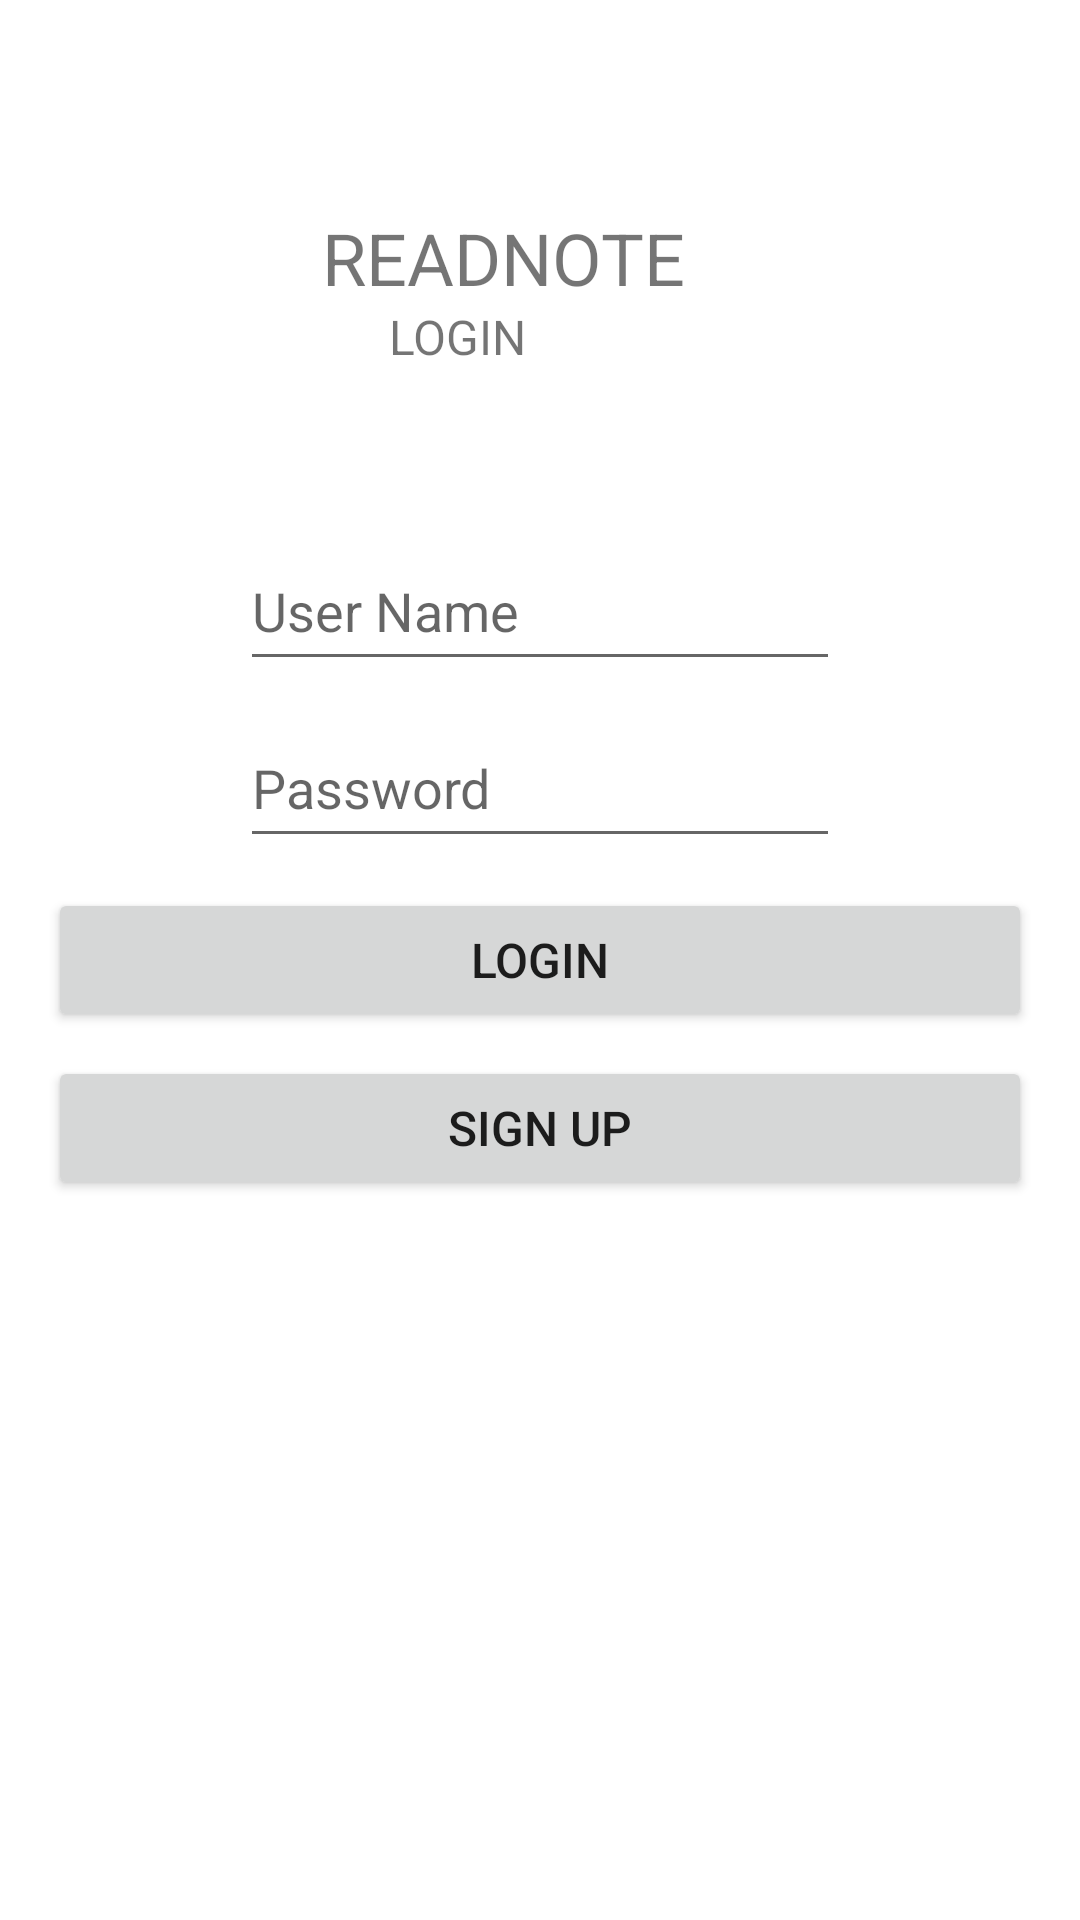

Reconstruct the res/layout file that produces this screen, plus the resources it refers to.
<!-- AndroidManifest.xml: application theme Theme.ReadNote -->
<!-- res/layout/activity_login.xml -->
<?xml version="1.0" encoding="utf-8"?>
<androidx.constraintlayout.widget.ConstraintLayout xmlns:android="http://schemas.android.com/apk/res/android"
    xmlns:app="http://schemas.android.com/apk/res-auto"
    xmlns:tools="http://schemas.android.com/tools"
    android:layout_width="match_parent"
    android:layout_height="match_parent"
    tools:context=".activities.SignUp">

    <TextView
        android:id="@+id/LoginText2"
        android:layout_width="wrap_content"
        android:layout_height="wrap_content"
        android:layout_alignParentTop="true"
        android:layout_marginStart="20dp"
        android:layout_marginTop="10dp"
        android:textSize="24sp"
        android:text="READNOTE"
        android:fontFamily="sans-serif"
        app:layout_constraintBottom_toBottomOf="parent"
        app:layout_constraintEnd_toEndOf="parent"
        app:layout_constraintStart_toStartOf="parent"
        app:layout_constraintTop_toTopOf="parent"
        app:layout_constraintHorizontal_bias="0.4"
        app:layout_constraintVertical_bias="0.1"/>


    <TextView
        android:id="@+id/LoginText1"
        android:layout_width="121dp"
        android:layout_height="wrap_content"
        android:layout_alignParentTop="true"
        android:layout_marginStart="20dp"
        android:layout_marginTop="10dp"
        android:textSize="16sp"
        android:text="LOGIN"
        android:fontFamily="sans-serif"
        app:layout_constraintBottom_toBottomOf="parent"
        app:layout_constraintEnd_toEndOf="parent"
        app:layout_constraintStart_toStartOf="parent"
        app:layout_constraintTop_toTopOf="parent"
        app:layout_constraintVertical_bias="0.15"/>

    <EditText
        android:id="@+id/userName"
        android:layout_width="200dp"
        android:layout_height="50dp"
        android:hint="@string/username"
        app:layout_constraintBottom_toBottomOf="parent"
        app:layout_constraintEnd_toEndOf="parent"
        app:layout_constraintStart_toStartOf="parent"
        app:layout_constraintTop_toTopOf="parent"
        app:layout_constraintVertical_bias="0.3"/>

    <EditText
        android:id="@+id/password"
        android:layout_width="200dp"
        android:layout_height="50dp"
        android:hint="@string/password"
        app:layout_constraintBottom_toBottomOf="parent"
        app:layout_constraintEnd_toEndOf="parent"
        app:layout_constraintStart_toStartOf="parent"
        app:layout_constraintTop_toTopOf="parent"
        app:layout_constraintVertical_bias="0.4"/>

    <Button
        android:id="@+id/Login"
        android:layout_width="match_parent"
        android:layout_height="wrap_content"
        android:layout_margin="16dp"
        android:paddingTop="8dp"
        android:paddingBottom="8dp"
        android:text="@string/button_login"
        android:textSize="16sp"
        app:layout_constraintBottom_toBottomOf="parent"
        app:layout_constraintEnd_toEndOf="parent"
        app:layout_constraintStart_toStartOf="parent"
        app:layout_constraintTop_toTopOf="parent"
        app:layout_constraintVertical_bias="0.5" />

    <Button
        android:id="@+id/SignUp"
        android:layout_width="match_parent"
        android:layout_height="wrap_content"
        android:layout_margin="16dp"
        android:paddingTop="8dp"
        android:paddingBottom="8dp"
        android:text="@string/button_signup"
        android:textSize="16sp"
        app:layout_constraintBottom_toBottomOf="parent"
        app:layout_constraintEnd_toEndOf="parent"
        app:layout_constraintStart_toStartOf="parent"
        app:layout_constraintTop_toTopOf="parent"
        app:layout_constraintVertical_bias="0.6" />


</androidx.constraintlayout.widget.ConstraintLayout>
<!-- resources referenced by this layout -->
<resources>
  <string name="button_login">Login</string>
  <string name="button_signup">Sign Up</string>
  <string name="password">Password</string>
  <string name="username">User Name</string>
  <style name="Theme.ReadNote" parent="Theme.MaterialComponents.DayNight.NoActionBar">
          
          <item name="colorPrimary">@color/purple_500</item>
          <item name="colorPrimaryVariant">@color/purple_700</item>
          <item name="colorOnPrimary">@color/white</item>
          
          <item name="colorSecondary">@color/teal_200</item>
          <item name="colorSecondaryVariant">@color/teal_700</item>
          <item name="colorOnSecondary">@color/black</item>
          
          <item name="android:statusBarColor" tools:targetApi="l">?attr/colorPrimaryVariant</item>
          
      </style>
  <color name="purple_500">#FF6200EE</color>
  <color name="purple_700">#FF3700B3</color>
  <color name="white">#FFFFFFFF</color>
  <color name="teal_200">#FF03DAC5</color>
  <color name="teal_700">#FF018786</color>
  <color name="black">#FF000000</color>
</resources>
